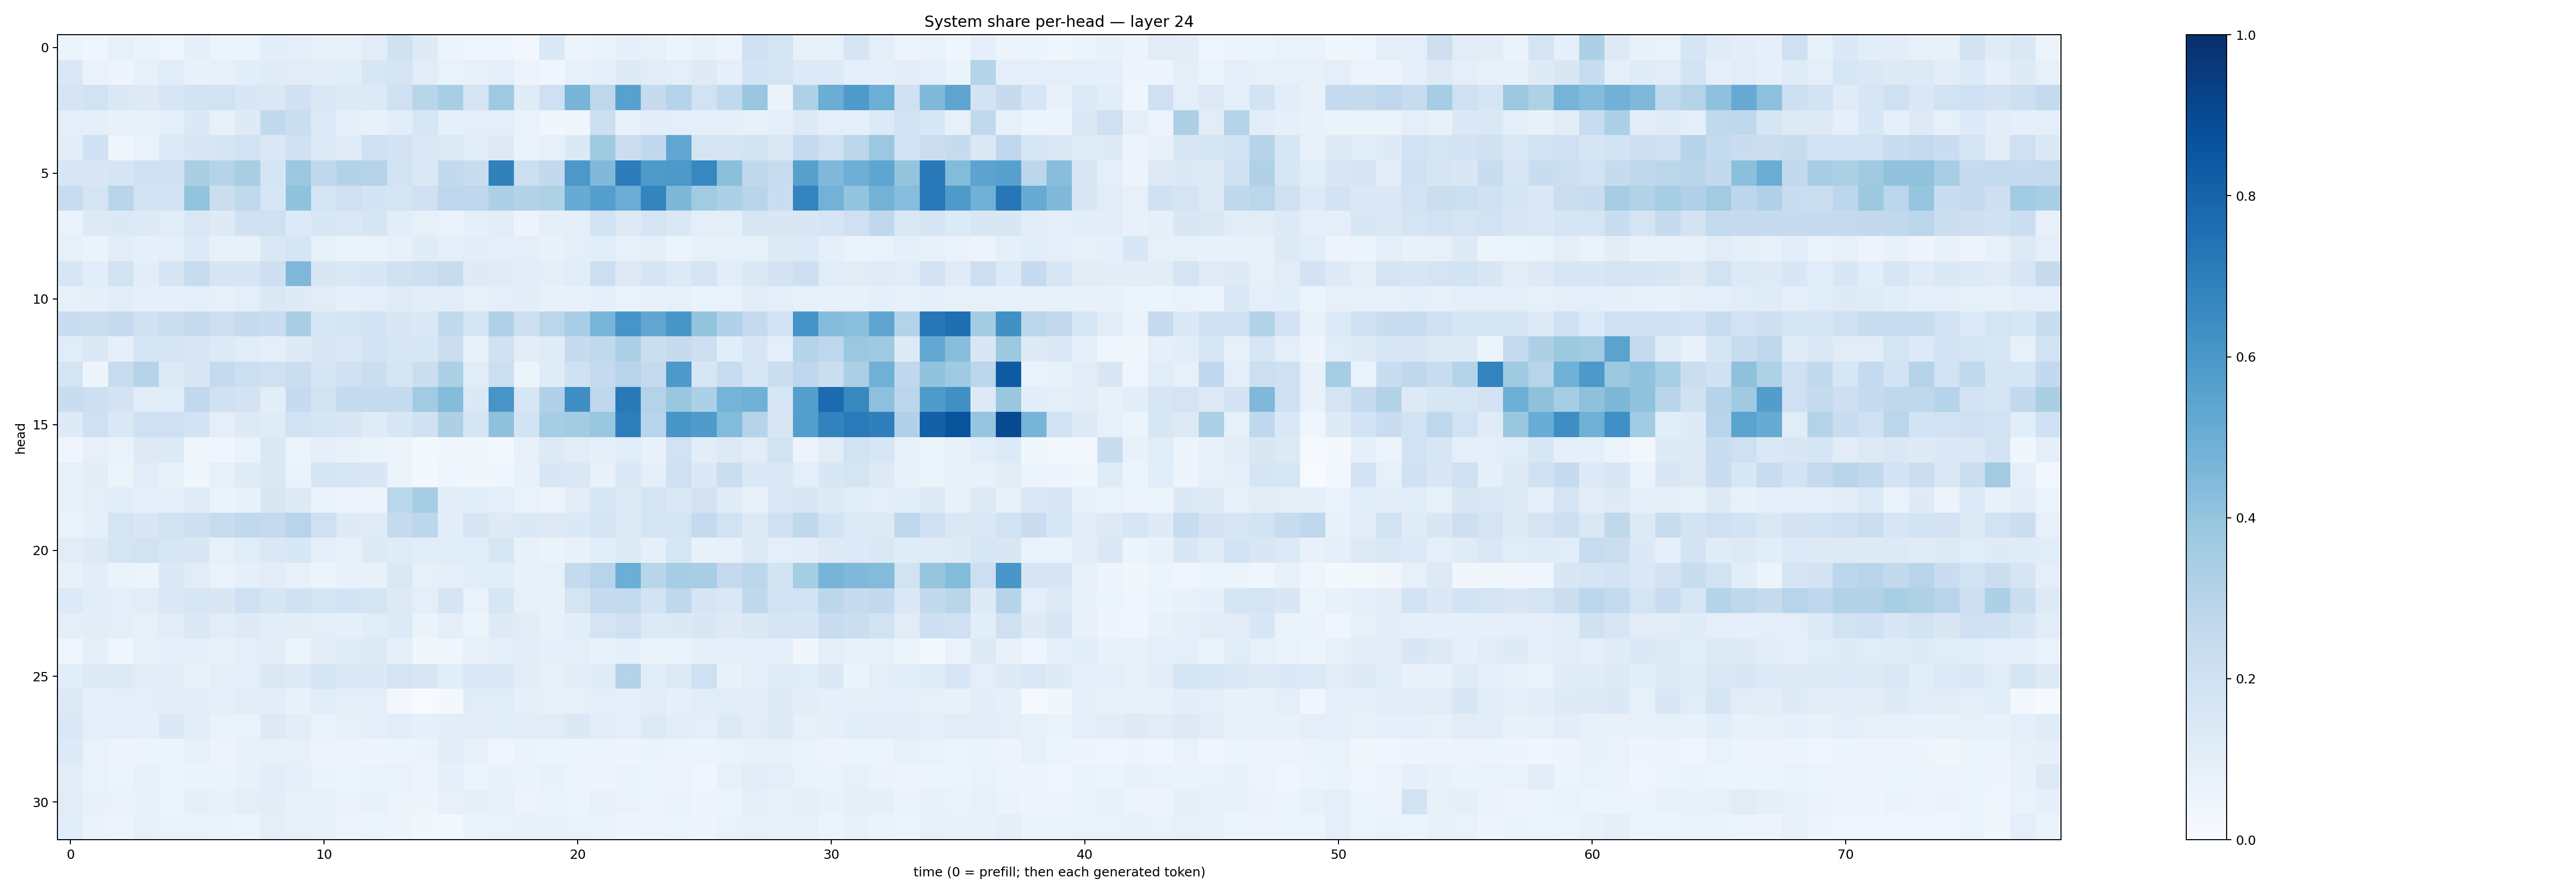

The file beside this chart, header and first rows:
0.05384831, 0.04250066, 0.08266067, 0.065794714, 0.044224598, 0.09188642, 0.058943875, 0.06184919, 0.10601795, 0.09893871, 0.07381454, 0.0790607, 0.11247443, 0.20120189, 0.12173598, 0.051059034, 0.04538361, 0.046729248, 0.02889072, 0.1415292, 0.056750223, 0.06613929, 0.09261015, 0.08307981
0.1419, 0.06719, 0.05019, 0.08379, 0.1155, 0.07495, 0.08326, 0.1068, 0.119, 0.1131, 0.1042, 0.1091, 0.1576, 0.1681, 0.1129, 0.06932, 0.08585, 0.1008, 0.05781, 0.04258, 0.08414, 0.09127, 0.1305, 0.1111
0.1645, 0.1922, 0.1389, 0.1251, 0.159, 0.1884, 0.1887, 0.1544, 0.1475, 0.2014, 0.1437, 0.1366, 0.135, 0.2073, 0.2898, 0.3404, 0.1776, 0.3749, 0.12, 0.2098, 0.4714, 0.2743, 0.5584, 0.2432
0.1007, 0.08641, 0.07098, 0.08546, 0.0987, 0.1369, 0.08484, 0.1224, 0.2621, 0.2193, 0.1331, 0.09105, 0.07608, 0.1056, 0.1633, 0.09176, 0.09735, 0.09579, 0.06911, 0.03818, 0.04435, 0.2166, 0.07583, 0.1049
0.1022, 0.2017, 0.04622, 0.06948, 0.1353, 0.1501, 0.1705, 0.1944, 0.143, 0.198, 0.1359, 0.119, 0.204, 0.1803, 0.1412, 0.1342, 0.1158, 0.1289, 0.0651, 0.0783, 0.1392, 0.3743, 0.2195, 0.2683
0.1566, 0.1492, 0.1719, 0.2019, 0.203, 0.3378, 0.2975, 0.3427, 0.1666, 0.3801, 0.2664, 0.3092, 0.3041, 0.1915, 0.1438, 0.2594, 0.2322, 0.6875, 0.2177, 0.2583, 0.5956, 0.4482, 0.7029, 0.5879
0.239, 0.1725, 0.2894, 0.1879, 0.1906, 0.4011, 0.2192, 0.2643, 0.1602, 0.4084, 0.1781, 0.2096, 0.1842, 0.1783, 0.2051, 0.2772, 0.2744, 0.3256, 0.3128, 0.3232, 0.508, 0.5685, 0.5007, 0.6739
0.07011, 0.1299, 0.138, 0.1268, 0.1156, 0.145, 0.1245, 0.1956, 0.2093, 0.1357, 0.1529, 0.1475, 0.1647, 0.1075, 0.08453, 0.06945, 0.09299, 0.1127, 0.05703, 0.08957, 0.09477, 0.1862, 0.1325, 0.1681
0.08424, 0.06288, 0.1031, 0.09212, 0.1005, 0.1331, 0.07952, 0.08145, 0.1414, 0.1645, 0.08252, 0.06327, 0.06563, 0.08391, 0.1197, 0.1009, 0.1035, 0.1014, 0.09863, 0.07065, 0.09521, 0.1063, 0.08427, 0.08973
0.1625, 0.1059, 0.1892, 0.1064, 0.166, 0.2349, 0.1692, 0.1691, 0.2118, 0.4507, 0.1487, 0.1459, 0.1537, 0.1956, 0.2131, 0.2387, 0.1214, 0.1209, 0.1069, 0.09815, 0.1152, 0.2178, 0.1305, 0.1689
0.08265, 0.08902, 0.1044, 0.093, 0.09295, 0.09449, 0.07862, 0.09768, 0.1444, 0.1222, 0.1111, 0.09142, 0.09593, 0.118, 0.1032, 0.1038, 0.08166, 0.09702, 0.1023, 0.0715, 0.07522, 0.09076, 0.06792, 0.07765
0.2283, 0.2207, 0.2529, 0.1972, 0.2214, 0.2525, 0.2145, 0.2468, 0.2289, 0.336, 0.1554, 0.1734, 0.1818, 0.15, 0.1395, 0.2652, 0.1654, 0.3179, 0.2145, 0.289, 0.3471, 0.4683, 0.6083, 0.5331
0.1139, 0.1374, 0.08757, 0.1684, 0.1752, 0.1503, 0.1349, 0.1136, 0.09673, 0.123, 0.1513, 0.1479, 0.1861, 0.1621, 0.1572, 0.2233, 0.07669, 0.1984, 0.1026, 0.1193, 0.2452, 0.2626, 0.3351, 0.2249
0.1791, 0.04763, 0.2346, 0.3005, 0.1298, 0.1489, 0.2549, 0.2163, 0.2069, 0.2198, 0.1701, 0.197, 0.2215, 0.1683, 0.2224, 0.3298, 0.1136, 0.2185, 0.05356, 0.1173, 0.1972, 0.251, 0.2962, 0.2515
0.2327, 0.2115, 0.1798, 0.1123, 0.1149, 0.2619, 0.2, 0.1807, 0.1045, 0.2475, 0.1885, 0.2531, 0.2569, 0.2547, 0.364, 0.4359, 0.1386, 0.6066, 0.1583, 0.3172, 0.6363, 0.2754, 0.7159, 0.3051
0.1229, 0.2087, 0.1418, 0.2073, 0.2048, 0.1799, 0.0994, 0.1284, 0.1188, 0.1893, 0.1661, 0.1505, 0.1201, 0.1547, 0.1967, 0.3245, 0.1676, 0.4128, 0.1849, 0.3493, 0.3574, 0.3868, 0.6962, 0.2964
0.03982, 0.07964, 0.06692, 0.1305, 0.1334, 0.04206, 0.04209, 0.06733, 0.1431, 0.06041, 0.08667, 0.07573, 0.06445, 0.05718, 0.02097, 0.03569, 0.0378, 0.02389, 0.08047, 0.1259, 0.1115, 0.09005, 0.1171, 0.07423
0.07933, 0.1037, 0.05342, 0.1147, 0.08572, 0.03611, 0.08564, 0.118, 0.1447, 0.06908, 0.1644, 0.1594, 0.1519, 0.05963, 0.02322, 0.04614, 0.03328, 0.04592, 0.07543, 0.1505, 0.1459, 0.07549, 0.1385, 0.09972
0.08187, 0.0988, 0.1057, 0.09368, 0.09286, 0.1205, 0.06576, 0.07627, 0.1487, 0.1252, 0.06947, 0.04844, 0.04696, 0.2881, 0.3493, 0.1033, 0.1081, 0.09604, 0.0696, 0.05762, 0.1018, 0.1557, 0.1258, 0.1731
0.06831, 0.09044, 0.1764, 0.1486, 0.1939, 0.2148, 0.2417, 0.2619, 0.2506, 0.2933, 0.2048, 0.1242, 0.1199, 0.2506, 0.2774, 0.1056, 0.1671, 0.124, 0.1378, 0.1297, 0.1369, 0.177, 0.133, 0.1784
0.1102, 0.1327, 0.1778, 0.195, 0.1617, 0.1504, 0.08588, 0.1146, 0.1411, 0.153, 0.08874, 0.08468, 0.1291, 0.1181, 0.1073, 0.1136, 0.117, 0.1564, 0.07277, 0.06468, 0.07615, 0.1082, 0.1309, 0.08911
0.07184, 0.1055, 0.0628, 0.05087, 0.1381, 0.1133, 0.06717, 0.09277, 0.1106, 0.08165, 0.06217, 0.07797, 0.07569, 0.1439, 0.08461, 0.09587, 0.1094, 0.1087, 0.07497, 0.07862, 0.2502, 0.2962, 0.4991, 0.2906
0.1338, 0.1075, 0.1008, 0.1105, 0.1428, 0.1584, 0.1491, 0.2097, 0.1715, 0.1991, 0.1788, 0.1832, 0.1732, 0.1327, 0.09613, 0.1697, 0.06671, 0.1617, 0.07884, 0.0711, 0.1757, 0.2448, 0.2559, 0.185
0.09825, 0.1041, 0.0959, 0.08566, 0.1124, 0.1429, 0.1131, 0.1236, 0.1074, 0.1036, 0.1015, 0.09277, 0.1143, 0.1331, 0.06602, 0.09466, 0.06184, 0.1214, 0.1118, 0.07571, 0.1075, 0.1744, 0.209, 0.1367
0.04506, 0.09028, 0.04556, 0.08481, 0.0911, 0.09054, 0.07885, 0.09611, 0.1042, 0.06039, 0.1035, 0.1185, 0.1266, 0.08783, 0.03663, 0.0407, 0.08184, 0.09928, 0.1047, 0.09154, 0.0938, 0.07469, 0.0923, 0.06292
0.1065, 0.1299, 0.1277, 0.1109, 0.1099, 0.07052, 0.09811, 0.09753, 0.1479, 0.1278, 0.1759, 0.1429, 0.1396, 0.1769, 0.1487, 0.1076, 0.1449, 0.1465, 0.1037, 0.08593, 0.1038, 0.1206, 0.3083, 0.114
0.1286, 0.08612, 0.09431, 0.09515, 0.1097, 0.1084, 0.09299, 0.1113, 0.1071, 0.07153, 0.117, 0.09384, 0.1003, 0.02655, 0.006499, 0.02165, 0.1162, 0.1137, 0.08727, 0.08457, 0.08466, 0.09589, 0.09155, 0.1099
0.1411, 0.09438, 0.09932, 0.0889, 0.1398, 0.1018, 0.06667, 0.06915, 0.1301, 0.1031, 0.0681, 0.08277, 0.08667, 0.1061, 0.08811, 0.1035, 0.1132, 0.1055, 0.1038, 0.1127, 0.1382, 0.1101, 0.09575, 0.1353
0.1349, 0.06944, 0.05704, 0.06141, 0.06105, 0.07781, 0.05586, 0.07141, 0.08207, 0.07855, 0.05501, 0.05784, 0.04984, 0.05882, 0.06618, 0.102, 0.0757, 0.04676, 0.06463, 0.0532, 0.05107, 0.05384, 0.05078, 0.06256
0.1041, 0.06961, 0.06055, 0.07566, 0.06187, 0.06522, 0.06566, 0.07543, 0.1085, 0.09286, 0.06419, 0.0603, 0.06997, 0.06795, 0.05776, 0.09086, 0.05887, 0.07143, 0.0629, 0.07104, 0.05401, 0.04847, 0.06854, 0.05933
0.1123, 0.07215, 0.06769, 0.07227, 0.06246, 0.08682, 0.0775, 0.09507, 0.1026, 0.07984, 0.07981, 0.06433, 0.07474, 0.0601, 0.0478, 0.07991, 0.0915, 0.07333, 0.05761, 0.06337, 0.05953, 0.07602, 0.06719, 0.06006
0.1092, 0.06469, 0.05557, 0.08301, 0.06887, 0.06812, 0.06421, 0.06219, 0.09677, 0.08387, 0.07342, 0.05657, 0.05261, 0.04786, 0.0349, 0.029, 0.06526, 0.06704, 0.07775, 0.07137, 0.06689, 0.06385, 0.05014, 0.05615
